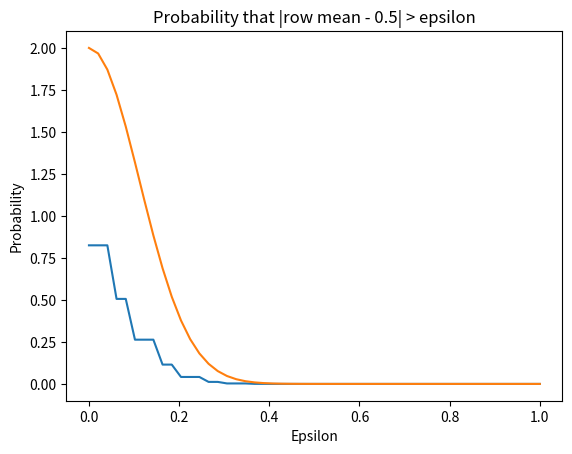

Source code (Python):
import numpy as np
import matplotlib.pyplot as plt
import math

# Your code goes here

# Example usage of numpy


def generate_bernoulli(p, size=1):
    return np.random.binomial(1, p, size)

def main():
    bernoulli_data = generate_bernoulli(0.5, (200000,20))
    row_means = np.mean(bernoulli_data,axis=1)
    epsilon_values = np.linspace(0,1,50)
    print(epsilon_values)

    probabilites = []
    hoeffding_bounds = []
    for epsilon in epsilon_values:
        probabilites.append(np.mean(np.abs(row_means-0.5)>epsilon))
        hoeffding_bounds.append(2 * math.exp(-2 * 20 * epsilon**2))

    plt.plot(epsilon_values,probabilites, label='Empirical')
    plt.plot(epsilon_values, hoeffding_bounds, label='Hoeffding Bound')
    plt.xlabel("Epsilon")
    plt.ylabel('Probability')
    plt.title('Probability that |row mean - 0.5| > epsilon')
    plt.show()



if __name__ == "__main__":
    main()